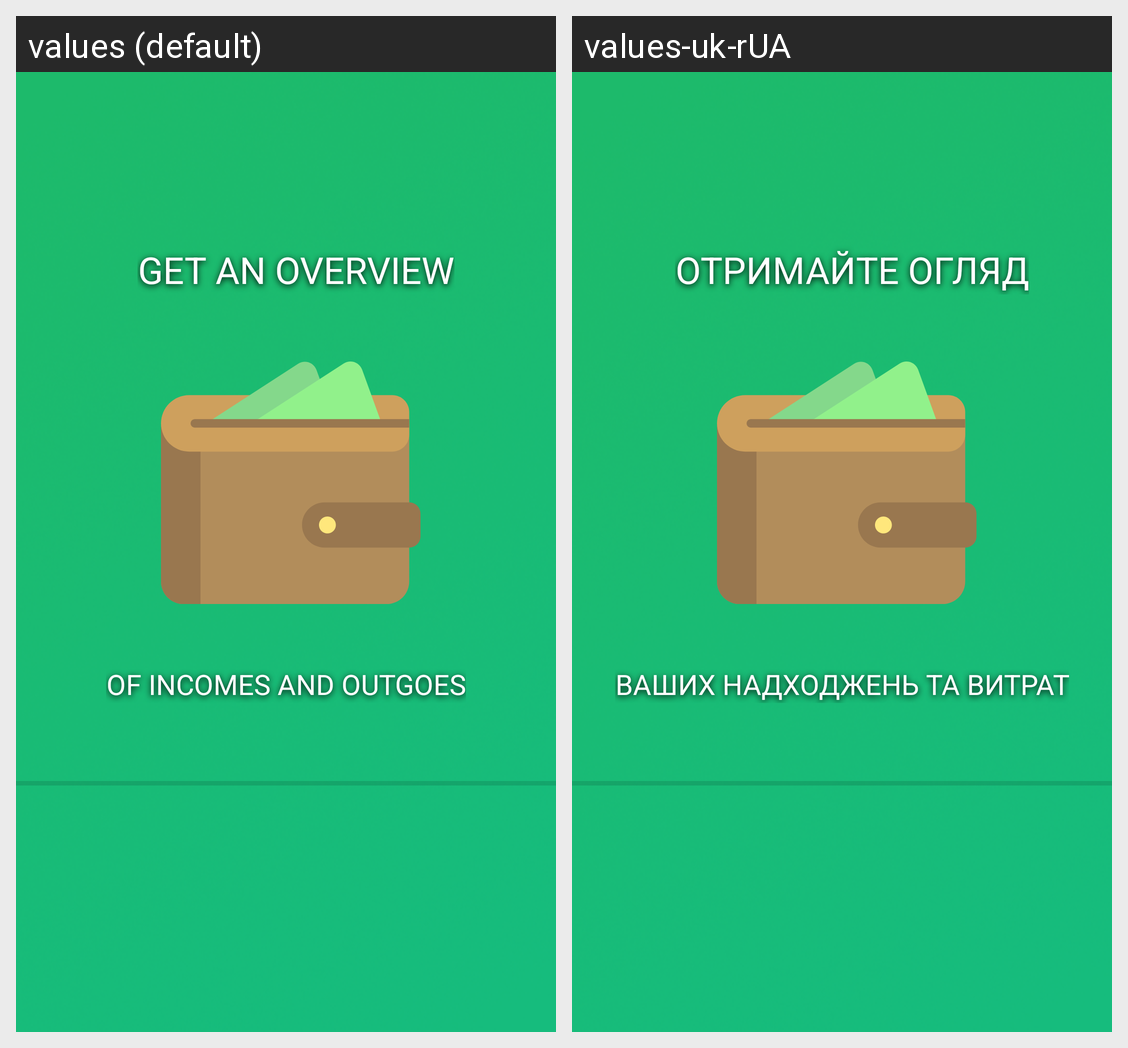

For this localized Android screen grid, give each drawn string resource with its value in every locale shown.
Android screen res/layout/fragment_welcome_info_first.xml rendered under 2 locales, left to right: values (default), values-uk-rUA. Device: Nexus 5 (rendered at 1080×1920; each locale shown at half size, 540×960, under a caption strip naming it); theme AppTheme.
Strings drawn on this screen, with the default value and each locale's value (text and hints the layout hard-codes, and strings that could not be matched under every locale, appear in the picture but are not listed):

welcome1Title
  values: GET AN OVERVIEW
  values-uk-rUA: ОТРИМАЙТЕ ОГЛЯД

welcome1Text
  values: OF INCOMES AND OUTGOES
  values-uk-rUA: ВАШИХ НАДХОДЖЕНЬ ТА ВИТРАТ
